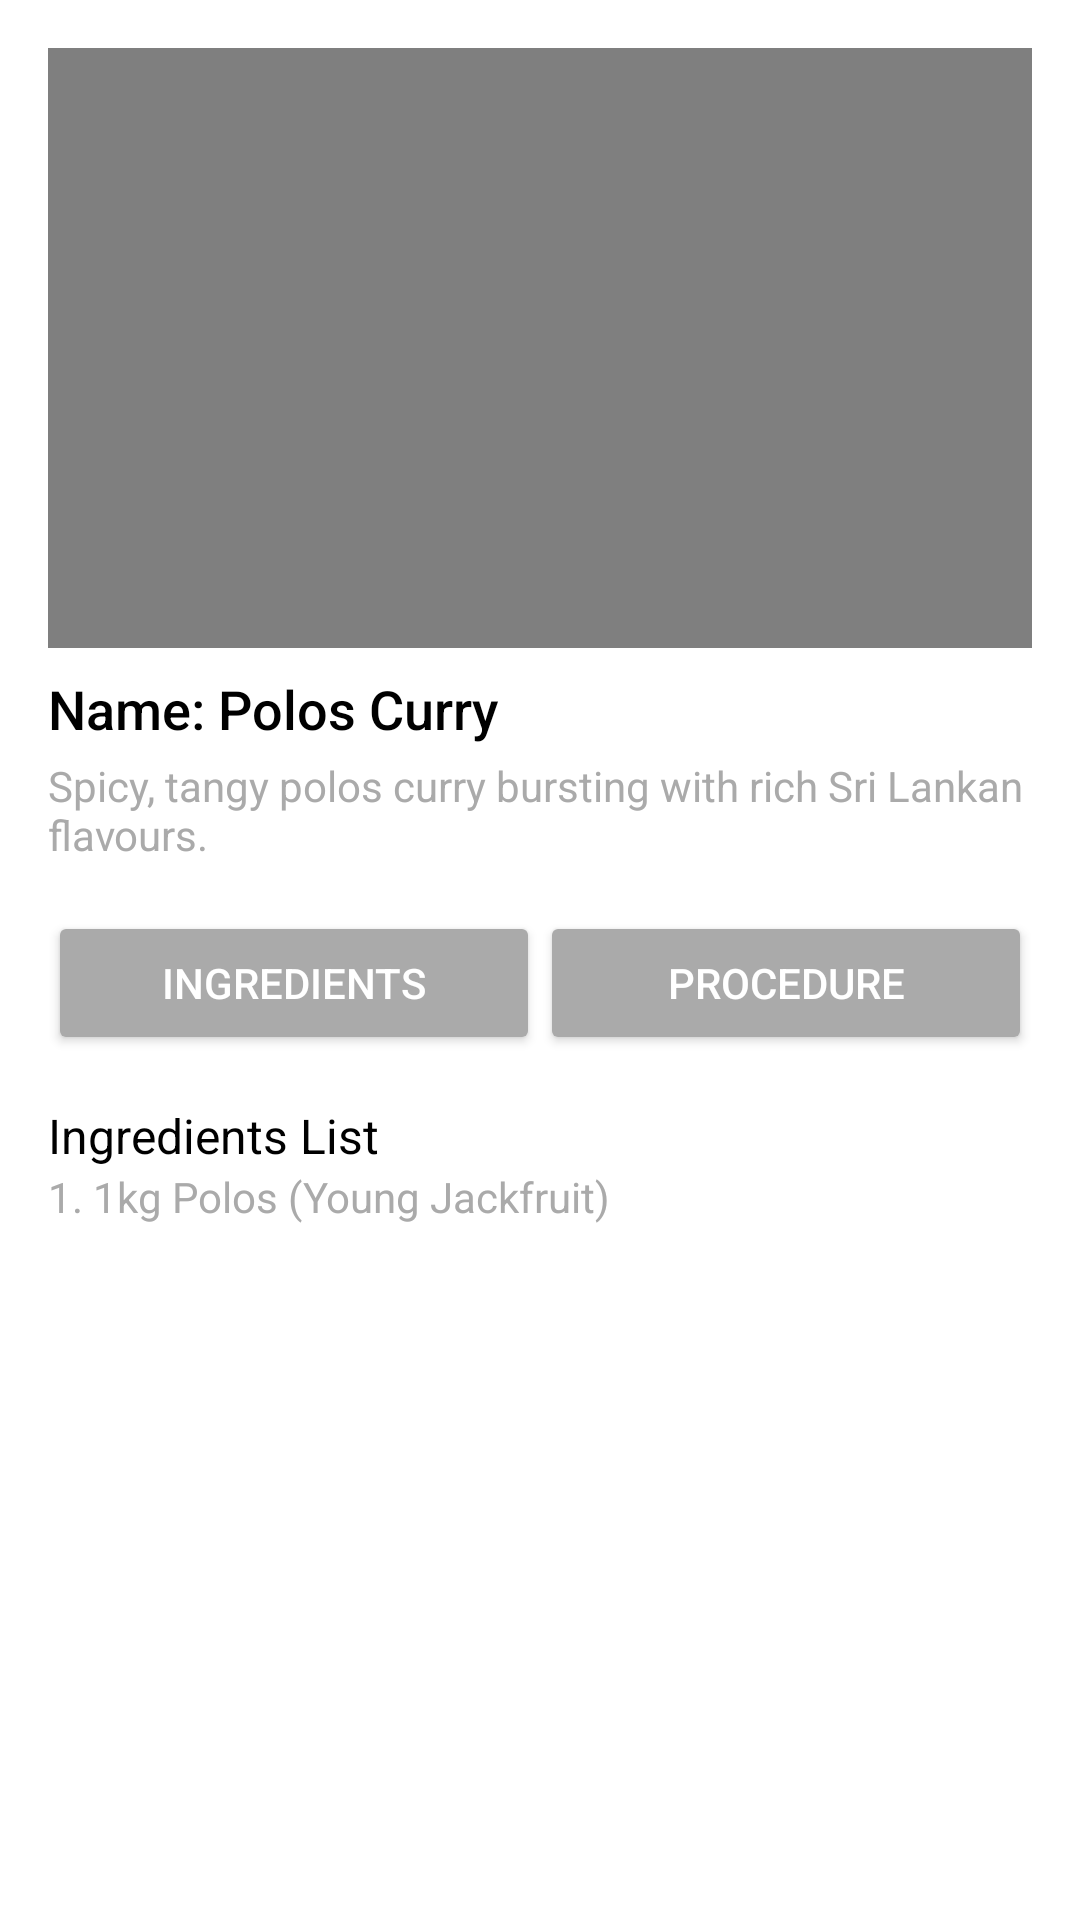

Here is an Android app screen rendered from its layout file. Give the layout XML and the strings, colors and styles it references.
<!-- AndroidManifest.xml: application theme Theme.LastLastRecipe -->
<!-- res/layout/activity_recipe_new.xml -->
<LinearLayout
    xmlns:android="http://schemas.android.com/apk/res/android"
    android:layout_width="match_parent"
    android:layout_height="match_parent"
    android:orientation="vertical"
    android:padding="16dp"
    android:background="@android:color/white">

    
    <RelativeLayout
        android:layout_width="match_parent"
        android:layout_height="wrap_content">

        
        <VideoView
            android:id="@+id/recipeVideo"
            android:layout_width="match_parent"
            android:layout_height="200dp"
            android:layout_centerInParent="true" />

        
        <ImageView
            android:id="@+id/playButton"
            android:layout_width="64dp"
            android:layout_height="64dp"
            android:layout_centerInParent="true"
            android:src="@drawable/ic_play_circle"
            android:contentDescription="Play Video"
            android:background="?android:attr/selectableItemBackground"
            android:layout_gravity="center" />
    </RelativeLayout>

    
    <TextView
        android:id="@+id/recipeTitle"
        android:layout_width="wrap_content"
        android:layout_height="wrap_content"
        android:text="Name: Polos Curry"
        android:textColor="@android:color/black"
        android:textSize="18sp"
        android:fontFamily="sans-serif-medium"
        android:layout_marginTop="8dp" />

    
    <TextView
        android:id="@+id/recipeDescription"
        android:layout_width="wrap_content"
        android:layout_height="wrap_content"
        android:text="Spicy, tangy polos curry bursting with rich Sri Lankan flavours."
        android:textColor="@android:color/darker_gray"
        android:textSize="14sp"
        android:layout_marginTop="4dp" />

    
    <LinearLayout
        android:layout_width="match_parent"
        android:layout_height="wrap_content"
        android:orientation="horizontal"
        android:layout_marginTop="16dp">

        
        <Button
            android:id="@+id/btnIngredients"
            android:layout_width="0dp"
            android:layout_height="wrap_content"
            android:layout_weight="1"
            android:backgroundTint="@android:color/darker_gray"
            android:text="Ingredients"
            android:textColor="@android:color/white" />

        
        <Button
            android:id="@+id/btnProcedure"
            android:layout_width="0dp"
            android:layout_height="wrap_content"
            android:layout_weight="1"

            android:backgroundTint="@android:color/darker_gray"
            android:text="Procedure"
            android:textColor="@android:color/white" />
    </LinearLayout>

    
    <LinearLayout
        android:id="@+id/ingredientsLayout"
        android:layout_width="match_parent"
        android:layout_height="wrap_content"
        android:orientation="vertical"
        android:layout_marginTop="16dp"
        android:visibility="visible"> 

        
        <TextView
            android:layout_width="match_parent"
            android:layout_height="wrap_content"
            android:text="Ingredients List"
            android:textColor="@android:color/black"
            android:textSize="16sp" />

        
        <TextView
            android:layout_width="match_parent"
            android:layout_height="311dp"
            android:text="1. 1kg Polos (Young Jackfruit)"
            android:textColor="@android:color/darker_gray"
            android:textSize="14sp" />

        
    </LinearLayout>

    
    <LinearLayout
        android:id="@+id/procedureLayout"
        android:layout_width="match_parent"
        android:layout_height="wrap_content"
        android:orientation="vertical"
        android:layout_marginTop="16dp"
        android:visibility="gone"> 

        
        <TextView
            android:layout_width="match_parent"
            android:layout_height="wrap_content"
            android:text="Procedure Steps"
            android:textColor="@android:color/black"
            android:textSize="16sp" />

        
        <TextView
            android:id="@+id/step1"
            android:layout_width="match_parent"
            android:layout_height="wrap_content"
            android:text="Step 1"
            android:textColor="@android:color/black"
            android:textSize="16sp"
            android:fontFamily="sans-serif-medium" />

        <TextView
            android:id="@+id/step1Description"
            android:layout_width="match_parent"
            android:layout_height="wrap_content"
            android:text="Cut the polos into small cubes and boil until tender."
            android:textColor="@android:color/darker_gray"
            android:textSize="14sp"
            android:layout_marginTop="4dp" />

        
    </LinearLayout>
</LinearLayout>
<!-- resources referenced by this layout -->
<resources>
  <style name="Theme.LastLastRecipe" parent="Base.Theme.RecipesApp" />
  <style name="Base.Theme.RecipesApp" parent="Theme.Material3.DayNight.NoActionBar">
          
          <item name="colorPrimary">@color/primary</item>
          <item name="android:colorPrimaryDark">@color/primary</item>
          <item name="colorOnPrimary">@color/white</item>
          <item name="colorSecondary">@color/brown</item>
          <item name="android:statusBarColor">@color/primaryDark</item>
          <item name="colorAccent">@color/light_brown</item>
      </style>
  <color name="primary">#492C09</color>
  <color name="white">#FFFFFFFF</color>
  <color name="brown">#492C09</color>
  <color name="primaryDark">#492C09</color>
  <color name="light_brown">#C4A484</color>
</resources>
